Run: headless pygame with SDL's dummy video driver; simulated clock (each Clock.tick advances the game by its frame time, no real sleeping); random seed 0; keys injected as events and as key.get_pressed() state; no mouse input.
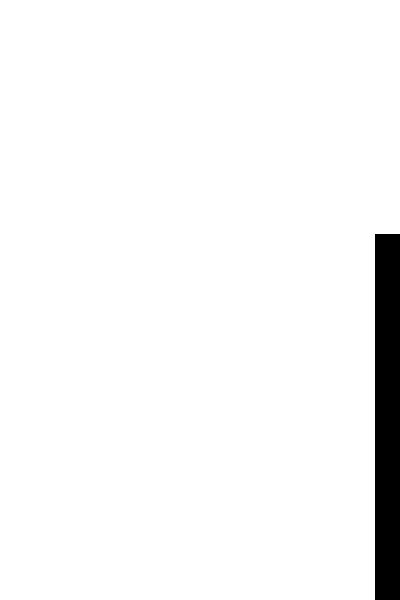
Frame 1 of 1 · flips 1–60 · no input (game ended)

The pygame program that drew these frames:

import pygame
import random

pygame.init()

# Kích thước cửa sổ trò chơi
SCREEN_WIDTH = 400
SCREEN_HEIGHT = 600
screen = pygame.display.set_mode((SCREEN_WIDTH, SCREEN_HEIGHT))

# Màu sắc
WHITE = (255, 255, 255)
BLACK = (0, 0, 0)
BLUE = (0, 0, 255)

# Tốc độ khung hình
clock = pygame.time.Clock()

# Lớp Bird (Chim)
class Bird:
    def __init__(self):
        self.image = pygame.Surface((30, 30))
        self.image.fill(BLUE)
        self.rect = self.image.get_rect()
        self.rect.center = (SCREEN_WIDTH // 4, SCREEN_HEIGHT // 2)
        self.velocity = 0

    def update(self):
        self.velocity += 1
        self.rect.y += self.velocity

    def jump(self):
        self.velocity = -10

# Lớp Pipe (Ống nước)
class Pipe:
    def __init__(self, x):
        self.width = 50
        self.height = random.randint(150, 400)
        self.image = pygame.Surface((self.width, self.height))
        self.image.fill(BLACK)
        self.rect = self.image.get_rect()
        self.rect.x = x
        self.rect.y = SCREEN_HEIGHT - self.height

    def update(self):
        self.rect.x -= 5

# Khởi tạo đối tượng
bird = Bird()
pipes = [Pipe(SCREEN_WIDTH + 100), Pipe(SCREEN_WIDTH + 300)]

# Vòng lặp trò chơi
running = True
while running:
    screen.fill(WHITE)
    
    for event in pygame.event.get():
        if event.type == pygame.QUIT:
            running = False
        if event.type == pygame.KEYDOWN:
            if event.key == pygame.K_SPACE:
                bird.jump()

    bird.update()
    screen.blit(bird.image, bird.rect)

    for pipe in pipes:
        pipe.update()
        if pipe.rect.x < -pipe.width:
            pipes.remove(pipe)
            pipes.append(Pipe(SCREEN_WIDTH))
        screen.blit(pipe.image, pipe.rect)

    if bird.rect.y > SCREEN_HEIGHT or bird.rect.y < 0:
        running = False

    pygame.display.flip()
    clock.tick(30)

pygame.quit()
